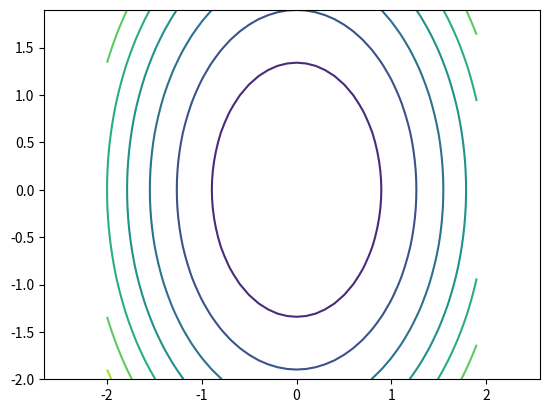

Write the Python code that produced this figure.
import matplotlib.pyplot as plt
import numpy as np

def ellips_plotter(a, b):
    x = np.arange(-2, 2, 0.1)
    y = np.arange(-2, 2, 0.1)

    X, Y = np.meshgrid(x, y)

    fxy = X**2 / a**2 + Y**2 / b**2 - 1

    plt.contour(X, Y, fxy)
    plt.axis('equal')
    plt.savefig('pic_3.png')

ellips_plotter(2, 3)
